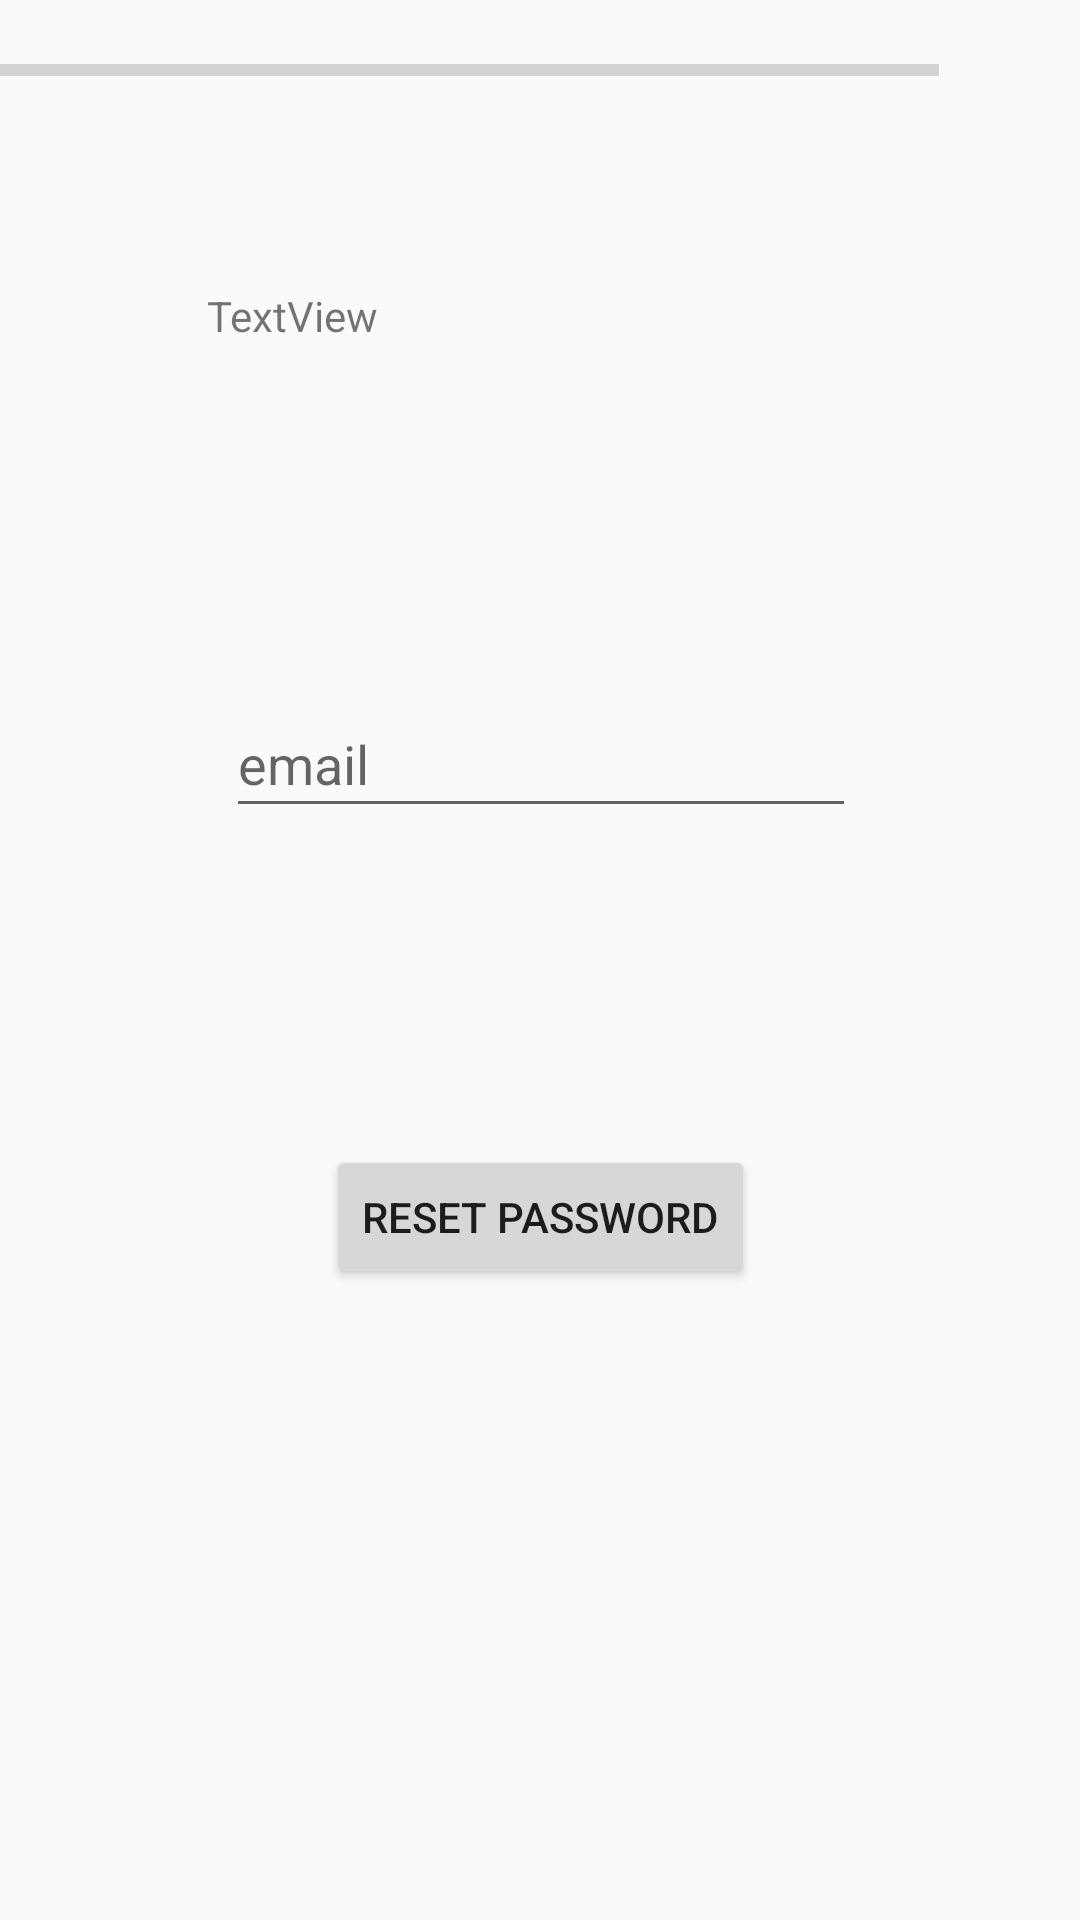

This screen was rendered from an Android layout file. Write that file and the resources it references.
<!-- AndroidManifest.xml: application theme AppTheme -->
<!-- res/layout/activity_forget_password.xml -->
<?xml version="1.0" encoding="utf-8"?>
<android.support.constraint.ConstraintLayout xmlns:android="http://schemas.android.com/apk/res/android"
    xmlns:app="http://schemas.android.com/apk/res-auto"
    xmlns:tools="http://schemas.android.com/tools"
    android:layout_width="match_parent"
    android:layout_height="match_parent"
    tools:context=".forgetPassword">

    <TextView
        android:id="@+id/textView2"
        android:layout_width="223dp"
        android:layout_height="32dp"
        android:layout_marginBottom="8dp"
        android:layout_marginEnd="8dp"
        android:layout_marginLeft="8dp"
        android:layout_marginRight="8dp"
        android:layout_marginStart="8dp"
        android:layout_marginTop="8dp"
        android:text="TextView"
        app:layout_constraintBottom_toBottomOf="parent"
        app:layout_constraintEnd_toEndOf="parent"
        app:layout_constraintHorizontal_bias="0.503"
        app:layout_constraintStart_toStartOf="parent"
        app:layout_constraintTop_toTopOf="parent"
        app:layout_constraintVertical_bias="0.148"
        tools:text="Enter Your Register email id" />

    <EditText
        android:id="@+id/emailinput"
        android:layout_width="wrap_content"
        android:layout_height="46dp"
        android:layout_marginBottom="364dp"
        android:layout_marginEnd="8dp"
        android:layout_marginLeft="8dp"
        android:layout_marginRight="8dp"
        android:layout_marginStart="8dp"
        android:ems="10"
        android:hint="email"
        android:inputType="textEmailAddress"
        app:layout_constraintBottom_toBottomOf="parent"
        app:layout_constraintEnd_toEndOf="parent"
        app:layout_constraintHorizontal_bias="0.503"
        app:layout_constraintStart_toStartOf="parent" />

    <Button
        android:id="@+id/resetPassword"
        android:layout_width="wrap_content"
        android:layout_height="wrap_content"
        android:layout_marginBottom="8dp"
        android:layout_marginEnd="8dp"
        android:layout_marginLeft="8dp"
        android:layout_marginRight="8dp"
        android:layout_marginStart="8dp"
        android:layout_marginTop="8dp"
        android:text="Reset Password"
        app:layout_constraintBottom_toBottomOf="parent"
        app:layout_constraintEnd_toEndOf="parent"
        app:layout_constraintStart_toStartOf="parent"
        app:layout_constraintTop_toBottomOf="@+id/emailinput"
        app:layout_constraintVertical_bias="0.326" />

    <ProgressBar
        android:id="@+id/progressBar"
        style="?android:attr/progressBarStyleHorizontal"
        android:layout_width="313dp"
        android:layout_height="47dp"
        tools:layout_editor_absoluteX="42dp"
        tools:layout_editor_absoluteY="449dp" />
</android.support.constraint.ConstraintLayout>
<!-- resources referenced by this layout -->
<resources>
  <style name="AppTheme" parent="Theme.AppCompat.Light.NoActionBar">
          
          <item name="colorPrimary">@color/colorPrimary</item>
          <item name="colorPrimaryDark">@color/colorPrimaryDark</item>
          <item name="colorAccent">@android:color/holo_purple</item>`
      </style>
  <!-- not gathered from this repository: default colours our renderer supplied (Android Studio template values) -->
  <color name="colorPrimary">#FF6200EE</color>
  <color name="colorPrimaryDark">#FF3700B3</color>
</resources>
